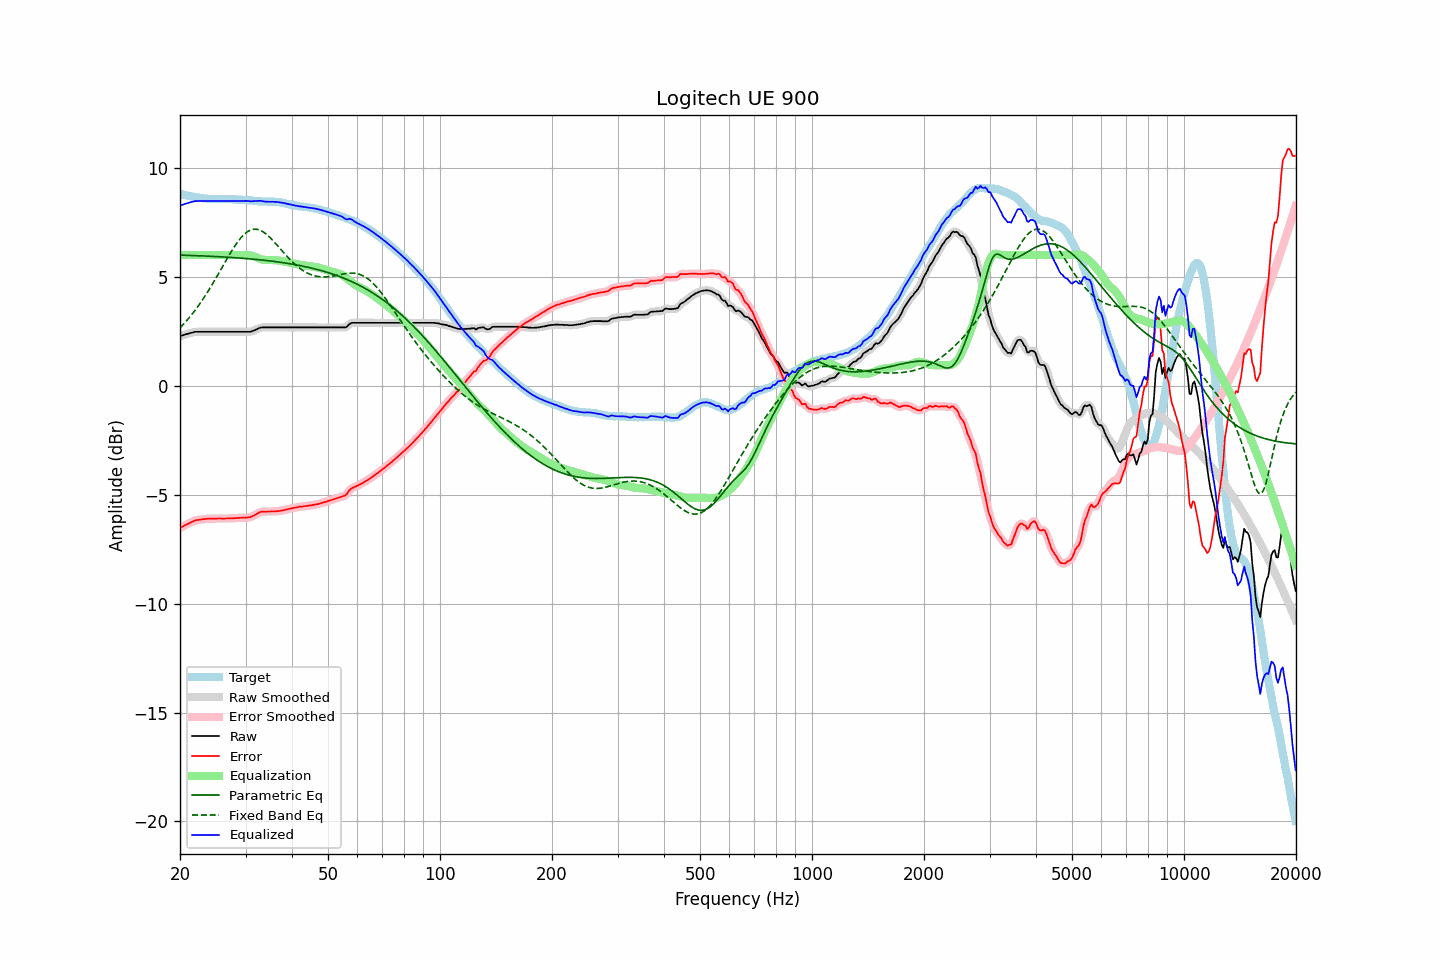

Source data for this figure (header and first rows):
frequency, raw, error, smoothed, error_smoothed, equalization, parametric_eq, fixed_band_eq, equalized_raw, equalized_smoothed, target
20.00, 2.28, -6.53, 2.28, -6.53, 6.00, 6.00, 2.66, 8.28, 8.28, 8.81
20.20, 2.30, -6.49, 2.30, -6.49, 6.00, 6.00, 2.74, 8.30, 8.30, 8.79
20.40, 2.32, -6.45, 2.32, -6.45, 6.00, 5.99, 2.81, 8.32, 8.32, 8.77
20.61, 2.35, -6.41, 2.35, -6.41, 6.00, 5.99, 2.89, 8.35, 8.35, 8.76
20.81, 2.37, -6.37, 2.37, -6.37, 6.00, 5.99, 2.98, 8.37, 8.37, 8.74
21.02, 2.39, -6.34, 2.39, -6.33, 6.00, 5.99, 3.06, 8.39, 8.39, 8.73
21.23, 2.41, -6.30, 2.41, -6.30, 6.00, 5.98, 3.15, 8.41, 8.41, 8.70
21.44, 2.43, -6.26, 2.43, -6.26, 6.00, 5.98, 3.24, 8.43, 8.43, 8.69
21.66, 2.45, -6.23, 2.45, -6.23, 6.00, 5.98, 3.33, 8.45, 8.45, 8.68
21.87, 2.47, -6.19, 2.47, -6.20, 6.00, 5.98, 3.43, 8.47, 8.47, 8.66
22.09, 2.48, -6.17, 2.48, -6.17, 6.00, 5.97, 3.52, 8.48, 8.48, 8.65
22.31, 2.48, -6.16, 2.48, -6.16, 6.00, 5.97, 3.63, 8.48, 8.48, 8.64
22.54, 2.48, -6.15, 2.48, -6.15, 6.00, 5.97, 3.73, 8.48, 8.48, 8.63
22.76, 2.48, -6.14, 2.48, -6.14, 6.00, 5.96, 3.83, 8.48, 8.48, 8.62
22.99, 2.48, -6.13, 2.48, -6.13, 6.00, 5.96, 3.94, 8.48, 8.48, 8.61
23.22, 2.48, -6.12, 2.48, -6.12, 6.00, 5.96, 4.05, 8.48, 8.48, 8.59
23.45, 2.48, -6.11, 2.48, -6.11, 6.00, 5.95, 4.17, 8.48, 8.48, 8.59
23.69, 2.48, -6.10, 2.48, -6.11, 6.00, 5.95, 4.28, 8.48, 8.48, 8.58
23.92, 2.48, -6.10, 2.48, -6.10, 6.00, 5.95, 4.40, 8.48, 8.48, 8.58
24.16, 2.48, -6.10, 2.48, -6.10, 6.00, 5.94, 4.52, 8.48, 8.48, 8.58
24.40, 2.48, -6.10, 2.48, -6.10, 6.00, 5.94, 4.64, 8.48, 8.48, 8.58
24.65, 2.48, -6.10, 2.48, -6.10, 6.00, 5.94, 4.77, 8.48, 8.48, 8.58
24.89, 2.48, -6.10, 2.48, -6.10, 6.00, 5.93, 4.89, 8.48, 8.48, 8.57
25.14, 2.48, -6.09, 2.48, -6.09, 6.00, 5.93, 5.02, 8.48, 8.48, 8.57
25.39, 2.48, -6.09, 2.48, -6.09, 6.00, 5.92, 5.15, 8.48, 8.48, 8.57
25.65, 2.48, -6.09, 2.48, -6.09, 6.00, 5.92, 5.28, 8.48, 8.48, 8.57
25.91, 2.48, -6.10, 2.48, -6.10, 6.00, 5.92, 5.41, 8.48, 8.48, 8.58
26.16, 2.48, -6.10, 2.48, -6.10, 6.00, 5.91, 5.54, 8.48, 8.48, 8.58
26.43, 2.48, -6.09, 2.48, -6.10, 6.00, 5.91, 5.67, 8.48, 8.48, 8.57
26.69, 2.48, -6.09, 2.48, -6.09, 6.00, 5.90, 5.80, 8.48, 8.48, 8.57
26.96, 2.48, -6.09, 2.48, -6.09, 6.00, 5.90, 5.93, 8.48, 8.48, 8.57
27.23, 2.48, -6.09, 2.48, -6.09, 6.00, 5.89, 6.05, 8.48, 8.48, 8.57
27.50, 2.48, -6.09, 2.48, -6.09, 6.00, 5.89, 6.17, 8.48, 8.48, 8.56
27.77, 2.48, -6.08, 2.48, -6.08, 6.00, 5.88, 6.29, 8.48, 8.48, 8.56
28.05, 2.48, -6.08, 2.48, -6.08, 6.00, 5.88, 6.40, 8.48, 8.48, 8.56
28.33, 2.48, -6.07, 2.48, -6.07, 6.00, 5.87, 6.51, 8.48, 8.48, 8.55
28.62, 2.48, -6.07, 2.48, -6.07, 6.00, 5.87, 6.62, 8.48, 8.48, 8.54
28.90, 2.48, -6.06, 2.48, -6.06, 6.00, 5.86, 6.71, 8.48, 8.48, 8.54
29.19, 2.48, -6.06, 2.48, -6.06, 6.00, 5.86, 6.80, 8.48, 8.48, 8.54
29.48, 2.48, -6.06, 2.48, -6.06, 6.00, 5.85, 6.88, 8.48, 8.48, 8.54
29.78, 2.48, -6.05, 2.48, -6.05, 6.01, 5.85, 6.96, 8.48, 8.48, 8.53
30.08, 2.48, -6.05, 2.48, -6.05, 6.01, 5.84, 7.02, 8.49, 8.49, 8.53
30.38, 2.48, -6.05, 2.48, -6.05, 6.01, 5.83, 7.07, 8.48, 8.48, 8.53
30.68, 2.48, -6.03, 2.48, -6.04, 6.00, 5.83, 7.12, 8.48, 8.48, 8.51
30.99, 2.48, -6.03, 2.49, -6.02, 5.98, 5.82, 7.15, 8.46, 8.47, 8.51
31.30, 2.51, -5.99, 2.51, -5.99, 5.96, 5.81, 7.17, 8.47, 8.47, 8.49
31.61, 2.54, -5.95, 2.53, -5.96, 5.94, 5.81, 7.19, 8.48, 8.47, 8.49
31.93, 2.57, -5.92, 2.57, -5.91, 5.91, 5.80, 7.19, 8.48, 8.48, 8.49
32.24, 2.60, -5.87, 2.60, -5.87, 5.88, 5.79, 7.18, 8.48, 8.48, 8.47
32.57, 2.64, -5.83, 2.64, -5.83, 5.85, 5.79, 7.16, 8.49, 8.49, 8.47
32.89, 2.67, -5.80, 2.66, -5.80, 5.82, 5.78, 7.13, 8.49, 8.48, 8.46
33.22, 2.68, -5.78, 2.68, -5.78, 5.80, 5.77, 7.09, 8.48, 8.48, 8.46
33.55, 2.68, -5.78, 2.68, -5.78, 5.78, 5.76, 7.05, 8.46, 8.46, 8.45
33.89, 2.68, -5.78, 2.68, -5.78, 5.77, 5.75, 7.00, 8.45, 8.45, 8.46
34.23, 2.68, -5.78, 2.68, -5.78, 5.77, 5.75, 6.94, 8.45, 8.45, 8.45
34.57, 2.68, -5.77, 2.68, -5.77, 5.77, 5.74, 6.87, 8.45, 8.45, 8.45
34.92, 2.68, -5.77, 2.68, -5.77, 5.77, 5.73, 6.80, 8.45, 8.45, 8.45
35.27, 2.68, -5.77, 2.68, -5.77, 5.77, 5.72, 6.73, 8.45, 8.45, 8.45
35.62, 2.68, -5.77, 2.68, -5.77, 5.77, 5.71, 6.65, 8.45, 8.45, 8.45
35.97, 2.68, -5.77, 2.68, -5.77, 5.76, 5.70, 6.57, 8.44, 8.44, 8.44
... 635 more rows
